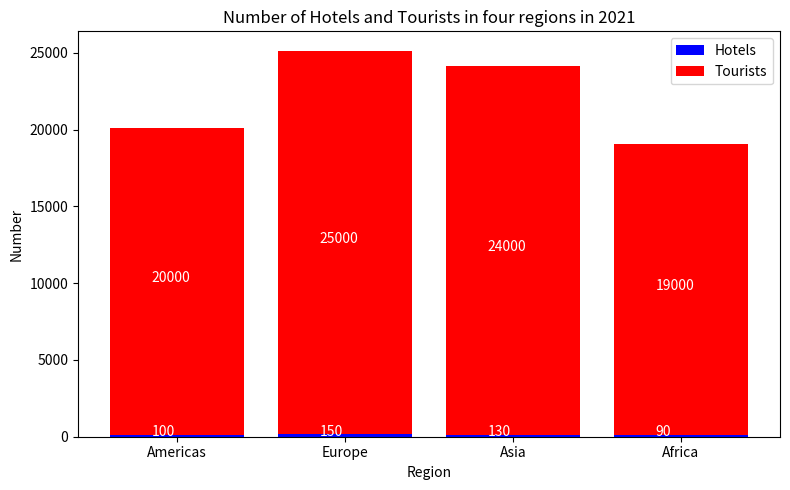

This figure's Python source: (Note: this script raises an exception after producing the figure.)

import matplotlib.pyplot as plt 

plt.figure(figsize=(8,5))
ax=plt.subplot()
plt.title("Number of Hotels and Tourists in four regions in 2021")

region = ["Americas", "Europe", "Asia", "Africa"]
hotels = [100, 150, 130, 90]
tourists = [20000, 25000, 24000, 19000]

x = [i for i,_ in enumerate(region)]

ax.bar(x, hotels, width=0.8, label="Hotels", color='b', bottom=0)
ax.bar(x, tourists, width=0.8, label="Tourists", color='r', bottom=hotels)

plt.xticks(x, region)

for i, v in enumerate(hotels):
    ax.text(i-0.15, v/2, str(v), color='white')
for i, v in enumerate(tourists):
    ax.text(i-0.15, hotels[i] + v/2, str(v), color='white')

plt.xlabel('Region')
plt.ylabel('Number')
plt.legend()
plt.tight_layout()
plt.savefig('Bar Chart/png/439.png')
plt.clf()
